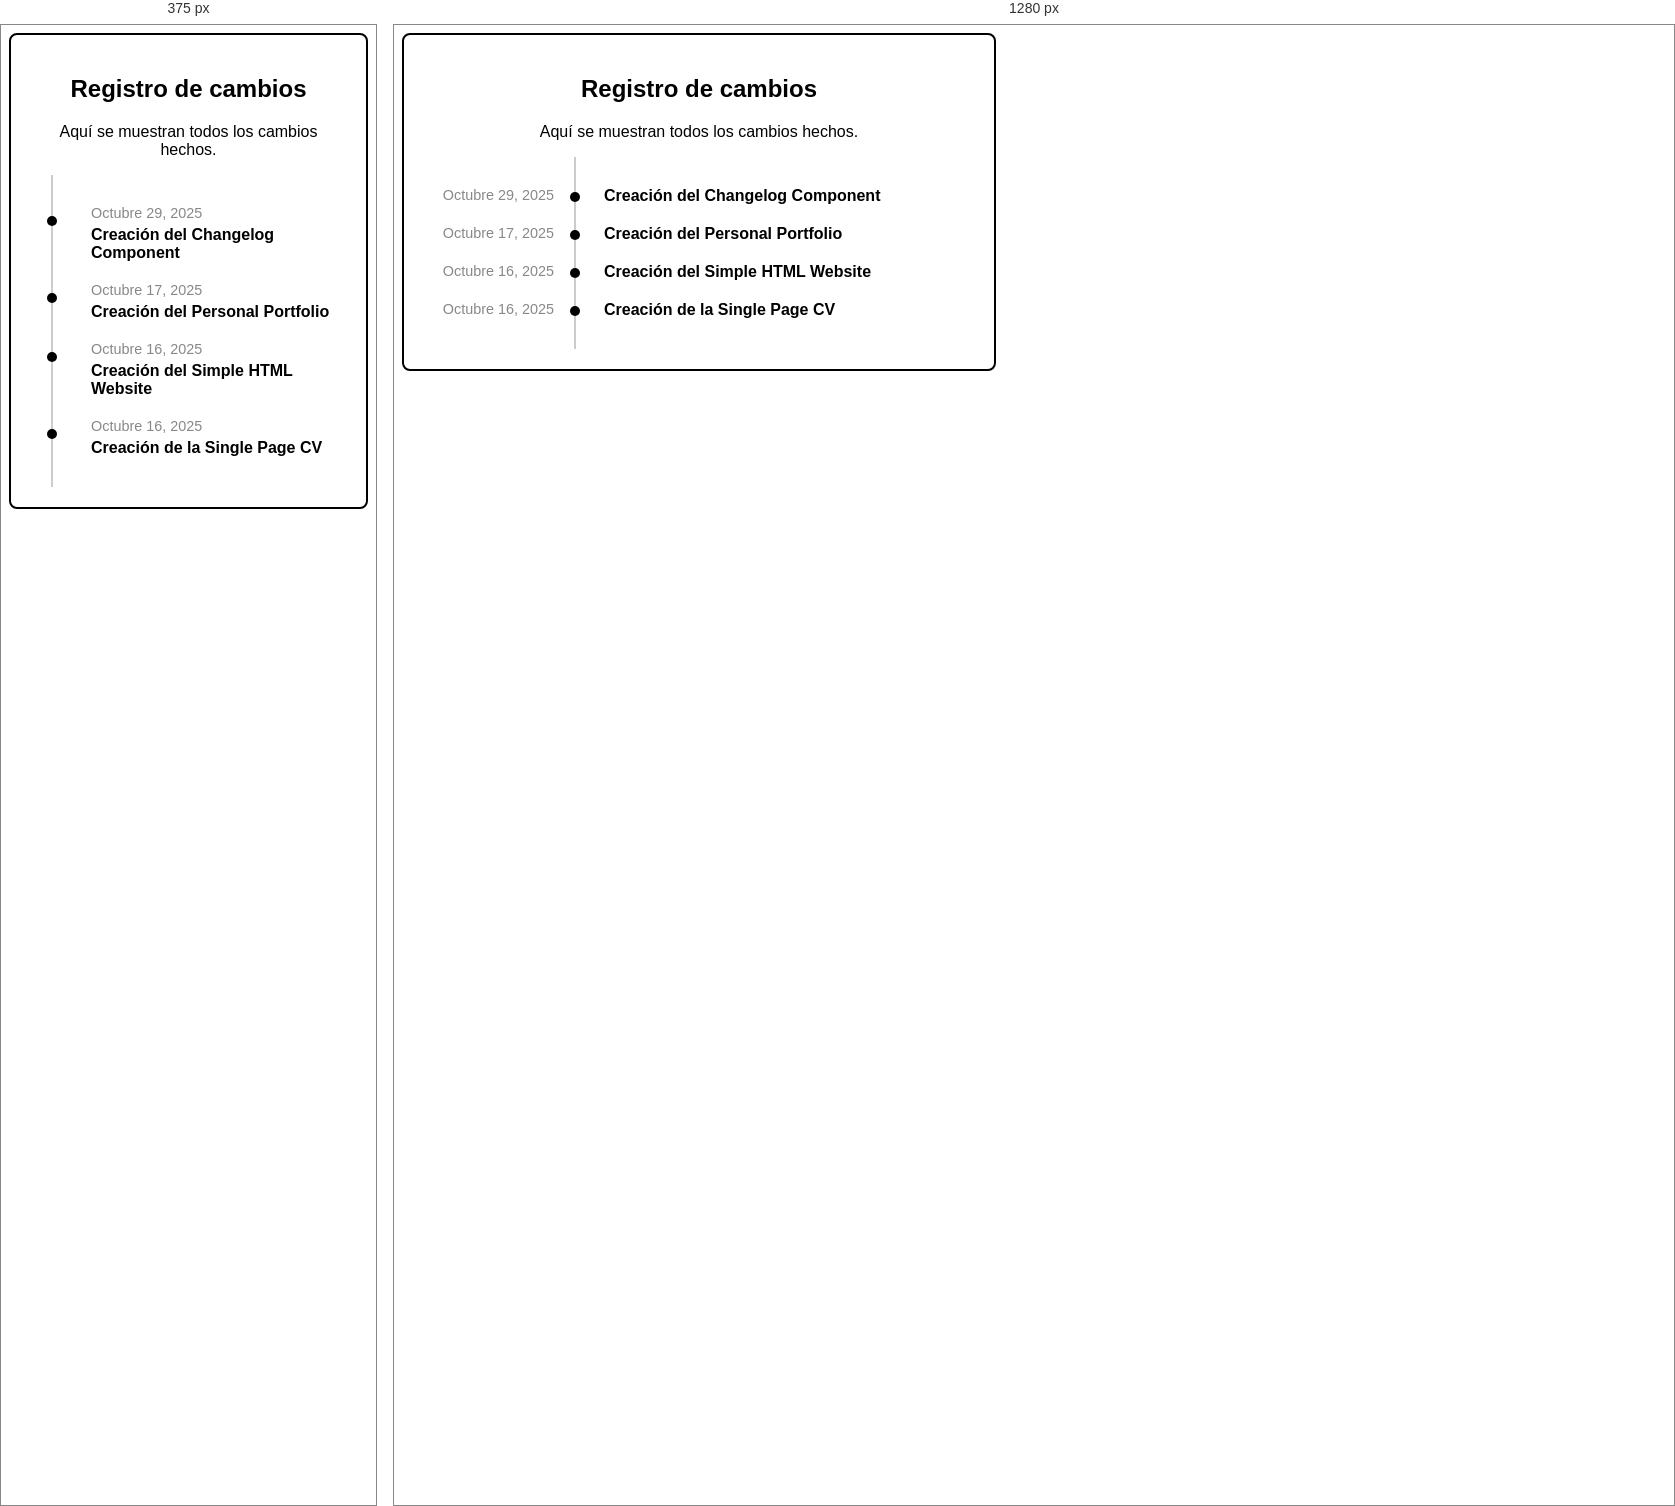
Rendered at 375 px and 1280 px, left to right.

<!-- file: index.html -->
<!DOCTYPE html>
<html lang="es">
<head>
    <meta charset="UTF-8">
    <meta name="viewport" content="width=device-width, initial-scale=1.0">
    <title>Changelog Component</title>
    <link rel="stylesheet" href="styles.css">
</head>
<body>
    <main>
        <section id="changelog" class="changelog">
            <div class="changelog-container">
                <h1>Registro de cambios</h1>
                <p>Aquí se muestran todos los cambios hechos.</p>

                <div class="timeline">
                    <div class="timeline-item">
                        <div class="timeline-date">Octubre 29, 2025</div>
                        <div class="timeline-content">Creación del Changelog Component</div>
                    </div>

                    <div class="timeline-item">
                        <div class="timeline-date">Octubre 17, 2025</div>
                        <div class="timeline-content">Creación del Personal Portfolio</div>
                    </div>

                    <div class="timeline-item">
                        <div class="timeline-date">Octubre 16, 2025</div>
                        <div class="timeline-content">Creación del Simple HTML Website</div>
                    </div>

                    <div class="timeline-item">
                        <div class="timeline-date">Octubre 16, 2025</div>
                        <div class="timeline-content">Creación de la Single Page CV</div>
                    </div>
                </div>
            </div>
        </section>
    </main>
</body>
</html>

/* @media block from styles.css */
@media (max-width: 600px) {
    .timeline::before {
        left: 20px;
    }
    .timeline-item {
        padding-left: 60px;
    }
    .timeline-item::before {
        top: 21px;
        left: 16px;
    }
    .timeline-date {
        position: static;
        width: auto;
        text-align: left;
        margin-bottom: 5px;
    }
}